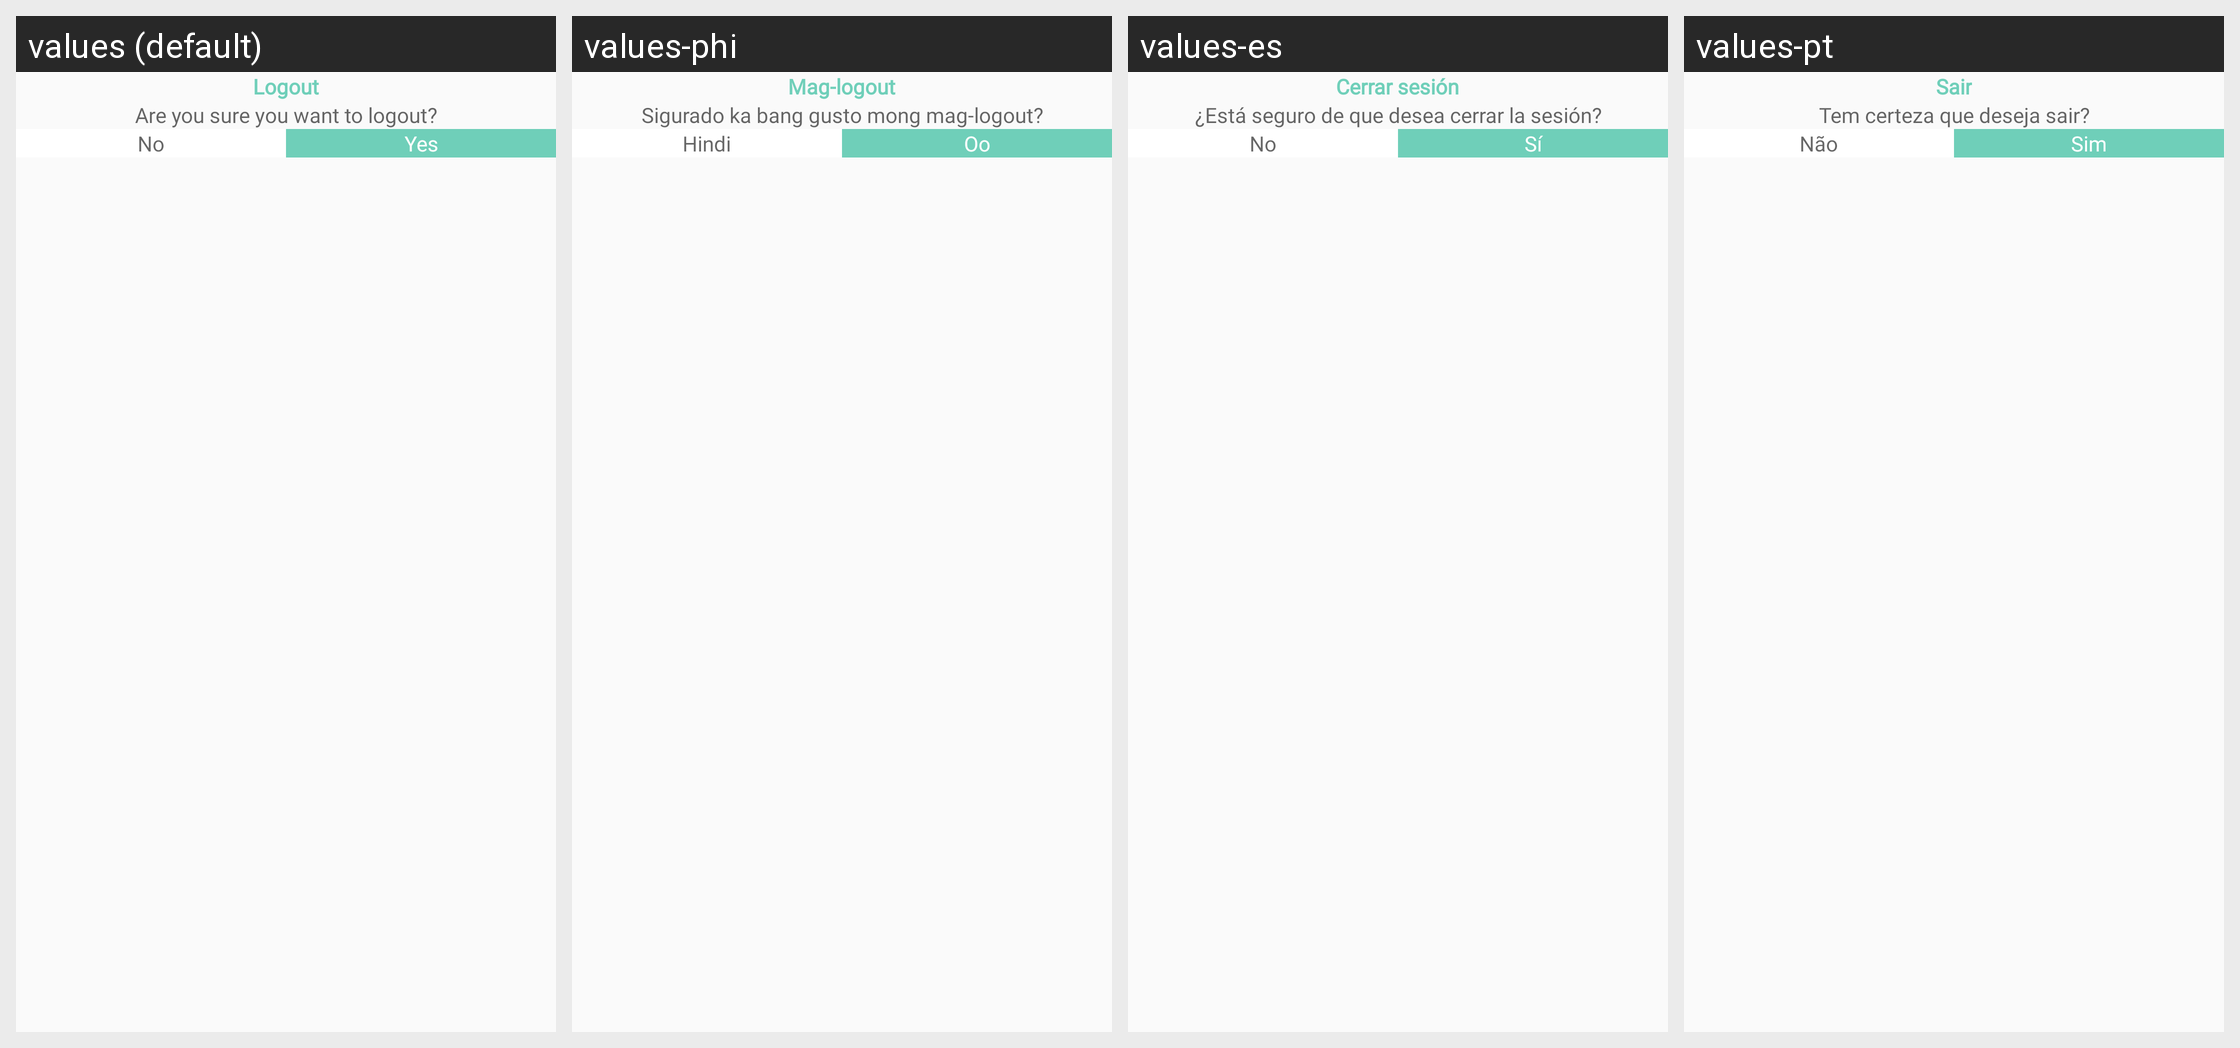

Strings drawn on this Android screen and how each of the app's shown locales translates them:
Android screen res/layout/logout_popup.xml rendered under 4 locales, left to right: values (default), values-phi, values-es, values-pt. Device: Nexus 5 (rendered at 1080×1920; each locale shown at half size, 540×960, under a caption strip naming it); theme Theme.CallisDairy.
Other locales in the repository, not shown: values-bn, values-de, values-enm, values-fr, values-hi, values-in, values-it, values-kn, values-nl, values-pl, values-ro, values-ru, values-ta, values-tr, values-vi, values-zh.
Strings drawn on this screen, with the default value and each locale's value (text and hints the layout hard-codes, and strings that could not be matched under every locale, appear in the picture but are not listed):

logout
  values: Logout
  values-phi: Mag-logout
  values-es: Cerrar sesión
  values-pt: Sair

are_you_sure_you_want_to_logout
  values: Are you sure you want to logout?
  values-phi: Sigurado ka bang gusto mong mag-logout?
  values-es: ¿Está seguro de que desea cerrar la sesión?
  values-pt: Tem certeza que deseja sair?

no
  values: No
  values-phi: Hindi
  values-es: No
  values-pt: Não

yes
  values: Yes
  values-phi: Oo
  values-es: Sí
  values-pt: Sim
